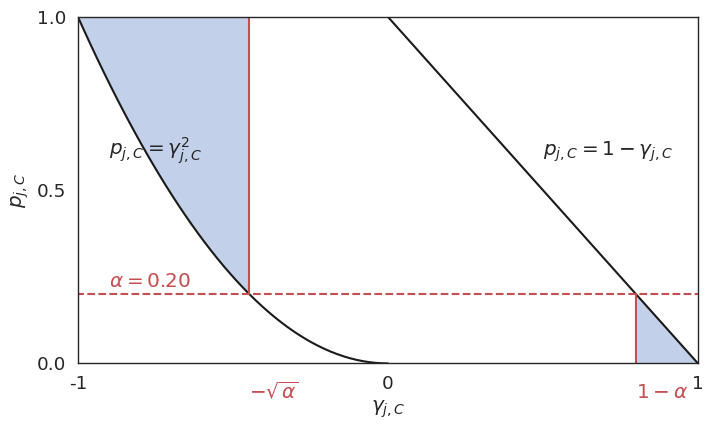

Reproduce this figure in Python.
import os
import numpy as np
import matplotlib.pyplot as plt
import seaborn as sns


sns.set_theme(style="white")
sns.set_context("paper", font_scale=1.5)

experiment_dir = "./"
figure_dir = os.path.join(experiment_dir, "figures", "bound")
os.makedirs(figure_dir, exist_ok=True)

_, ax = plt.subplots(figsize=(16 / 2, 9 / 2))
pos_gg = np.linspace(0, 1, 200)
neg_gg = np.linspace(-1, 0)

zero = np.zeros_like(pos_gg)
one = np.ones_like(neg_gg)
ub = 1 - pos_gg
lb = neg_gg**2

ax.plot(pos_gg, ub, "k", linewidth=1.5)
ax.plot(neg_gg, lb, "k", linewidth=1.5)

alpha = 0.20
ax.axhline(alpha, xmin=-1, xmax=1, color="r", linestyle="--", linewidth=1.5)
ax.axvline(-np.sqrt(alpha), ymin=alpha, ymax=1, color="r", linewidth=1.5)
ax.axvline(1 - alpha, ymin=0, ymax=alpha, color="r", linewidth=1.5)
ax.text(-0.9, alpha + 2e-02, r"$\alpha = %.2f$" % alpha, color="r")
ax.text(-np.sqrt(alpha), -0.1, r"$-\sqrt{\alpha}$", color="r")
ax.text(1 - alpha, -0.1, r"$1-\alpha$", color="r")
ax.text(0.5, 0.6, r"$p_{j,C} = 1 - \gamma_{j,C}$")
ax.text(-0.9, 0.6, r"$p_{j,C} = \gamma_{j,C}^2$")

ax.fill_between(
    pos_gg[pos_gg >= 1 - alpha],
    zero[pos_gg >= 1 - alpha],
    ub[pos_gg >= 1 - alpha],
    color="#c2d0e9",
)
ax.fill_between(
    neg_gg[neg_gg <= -np.sqrt(alpha)],
    lb[neg_gg <= -np.sqrt(alpha)],
    one[neg_gg <= -np.sqrt(alpha)],
    color="#c2d0e9",
)

ax.set_xlabel(r"$\gamma_{j,C}$")
ax.set_ylabel(r"$p_{j,C}$")
eps = 1e-02
ax.set_xlim(-1, 1)
ax.set_ylim(0, 1)
ax.set_xticks([-1, 0, 1])
ax.set_yticks([0, 0.5, 1])
plt.savefig(os.path.join(figure_dir, "bound.pdf"), bbox_inches="tight")
plt.savefig(os.path.join(figure_dir, "bound.png"), bbox_inches="tight")
plt.show()

